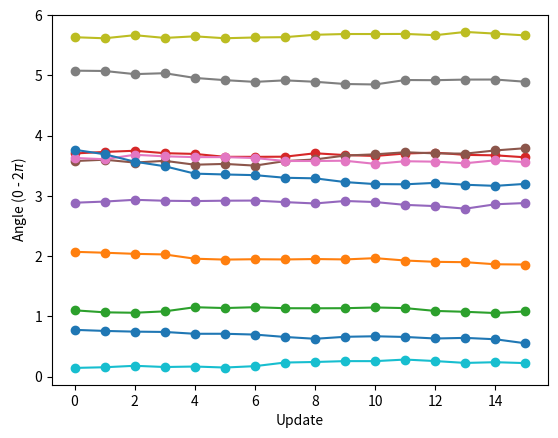

Here is the Python script that generated this plot: (Note: this script raises an exception after producing the figure.)
import matplotlib.pyplot as plt 
import numpy as np
loss = [0.177,0.142,0.167,0.155,0.134,0.129,0.141,0.135,0.138,0.132,0.144,0.119,0.136,0.138,0.132,0.119]
theta_learn = np.zeros((len(loss),11))
theta_learn[0,:]  = [0.77499529, 2.07090782, 1.09957806, 3.70418821, 2.88605359, 3.57789129, 3.62954548, 5.07890288, 5.63452242, 0.14290447, 3.76538363]
theta_learn[1,:]  = [0.75731441, 2.05578869, 1.0659562, 3.72981226, 2.90520988, 3.60065413, 3.60842417, 5.07374004, 5.61675849, 0.15407605, 3.69114975]
theta_learn[2,:]  = [0.74548725, 2.03737306, 1.05891917, 3.74905094, 2.93463375, 3.55281462, 3.68233364, 5.02166597, 5.66837166, 0.17828593, 3.56752835]
theta_learn[3,:]  = [0.74013422, 2.02704646, 1.08229708, 3.70883321, 2.91874261, 3.58177574, 3.65682197, 5.03689458, 5.62264848, 0.15803399, 3.49171186]
theta_learn[4,:]  = [0.7097931,  1.95642497, 1.15088587, 3.696422,   2.91349962, 3.51729911, 3.64321917, 4.95829178, 5.64919989, 0.16617417, 3.36909504]
theta_learn[5,:]  = [0.7100197,  1.94174516, 1.13714202, 3.64847126, 2.91967696, 3.53060617, 3.64318961, 4.92150032, 5.61737066, 0.14943197, 3.355164  ]
theta_learn[6,:]  = [0.69669798, 1.94795428, 1.15108036, 3.64810933, 2.92184854, 3.50230322, 3.62864806, 4.89271747, 5.63019103, 0.17238103, 3.34411843]
theta_learn[7,:]  = [0.65694238, 1.94412536, 1.13443678, 3.65063479, 2.8961296, 3.57757002, 3.57862362, 4.91818794, 5.63548228, 0.23243399, 3.30046059]
theta_learn[8,:]  = [0.62672142, 1.95101488, 1.13323848, 3.7073345,  2.87384915, 3.60480515, 3.57908821, 4.89461004, 5.67504602, 0.24147931, 3.29105549]
theta_learn[9,:]  = [0.65976782, 1.94455728, 1.13470088, 3.6772353,  2.91517395, 3.66948035, 3.58333781, 4.85754444, 5.68768922, 0.25594651, 3.22891789]
theta_learn[10,:] = [0.66858578, 1.96566165, 1.14672515, 3.66264307, 2.89721278, 3.68986142, 3.53124557, 4.84965124, 5.68728873, 0.25554846, 3.19540332]
theta_learn[11,:] = [0.65698457, 1.92645923, 1.1360605,  3.7033621,  2.85032457, 3.72421791, 3.5749918,  4.9237177,  5.68914371, 0.2819835,  3.19187462]
theta_learn[12,:] = [0.63156856, 1.90451888, 1.08928185, 3.71825378, 2.82993838, 3.70551775, 3.56783324, 4.92067531, 5.66827715, 0.25672447, 3.21581183]
theta_learn[13,:] = [0.64172315, 1.89862194, 1.07484384, 3.68005733, 2.78713967, 3.70150487, 3.54185579, 4.93087821, 5.72234157, 0.22580982, 3.18443019]
theta_learn[14,:] = [0.61863597, 1.86397921, 1.05429683, 3.6731616,  2.860473,  3.75458863, 3.59038228, 4.93172266, 5.69411592, 0.23789871, 3.16608147]
theta_learn[15,:] = [0.55161792, 1.85943047, 1.08140153, 3.63996665, 2.88102174, 3.79186661, 3.56057362, 4.89482735, 5.66435058, 0.22283012, 3.19929808]


every_epoch = 1
x = [i*every_epoch for i  in range(len(loss))]



for i in range(len(theta_learn[0,:])):
	plt.plot(x,theta_learn[:,i],marker='o',label=r'$\theta_{'+str(i)+'}$')
#plt.legend()
plt.xlabel('Update')
plt.ylabel(r'Angle (0 - 2$\pi$)')
#plt.show()
plt.savefig('png/statistics_angle.png')

plt.clf()
plt.plot(x,loss,marker='o')
plt.xlabel('Update')
plt.ylabel('Loss')
#plt.show()
plt.savefig('png/statistics_accuracy.png')
